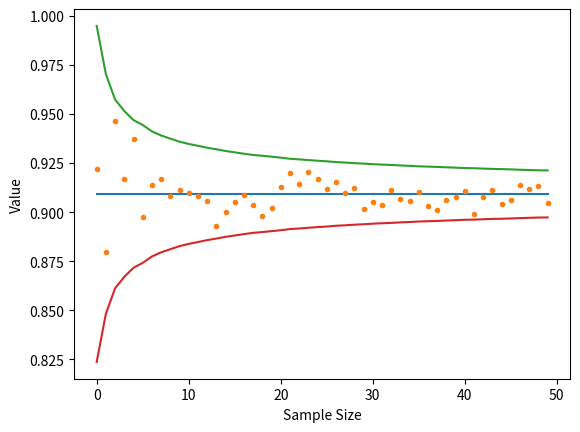

This figure's Python source:
import numpy as np
from scipy.stats import uniform
import matplotlib.pyplot as plt

np.random.seed(0)

mcos_estimates = [None]*50
mcos_std = [None]*50

for i in range(1,51):
    unif_array = uniform.rvs(size = i*1000)*2
    cos_val = np.cos(unif_array)*2
    mcos_estimates[i-1] = np.mean(cos_val)
    mcos_std[i-1] = np.std(cos_val)/np.sqrt(i*1000)


plt.plot([np.sin(2)]*50)
plt.plot(mcos_estimates ,'.')
plt.plot(np.sin(2)+np.array(mcos_std)*3)
plt.plot(np.sin(2)-np.array(mcos_std)*3)
plt.xlabel("Sample Size")
plt.ylabel("Value")
plt.show()